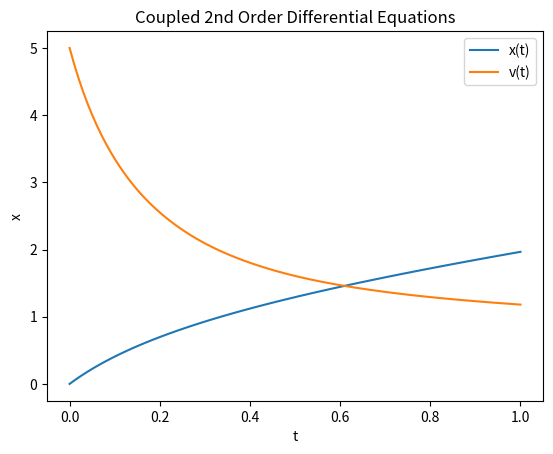

Python code for this plot:
# We get x.. = -x.**2 + sin(x)
# Take x (what we want to solve for). Then define x.=v so that v is a new variable
# Note that x. = v is one differential equation
# Since v. = x.. = -x.**2 + sin(x) we get another differential
# These are two coupled ODE1s. 
#Our equations:
# x. = v
# v. = -v**2 + sin(x)

import numpy as np
from scipy.integrate import solve_ivp
from scipy.integrate import odeint
import matplotlib.pyplot as plt

def dSdx(x,S):
    x, v = S
    return [v,
            -v**2 + np.sin(x)]
x_0 = 0 #x and v require initial conditions
v_0 = 5
S_0 = (x_0, v_0)

t_span = (0, 1)
t_eval = np.linspace(t_span[0], t_span[1], 100)

sol = solve_ivp(dSdx, t_span, S_0, t_eval=t_eval)

x_sol = sol.y[0]
v_sol = sol.y[1]

plt.plot(sol.t, x_sol, label='x(t)')
plt.plot(sol.t, v_sol, label='v(t)')
plt.title('Coupled 2nd Order Differential Equations')
plt.xlabel('t')
plt.ylabel('x')
plt.legend()
plt.show()


##tspan = (0, 1)
##t_eval = np.linspace(tspan[0], tspan[1], 1000)
##vel = solve_ivp(dSdx, tspan, S_0, t_eval = t_eval)
##print(vel) # Kolla hur utdata ser ut
##print(vel.t) # Kolla tidsaxeln
# Plotta lösningen
# Tid lagras i vel.t och lösningen i vel.y .
# plottar y[0] här (enbart en ekvation här)
##plt.plot(vel.t, vel.y[0], label="x(t)")
##plt.plot(vel.t, vel.y[1], label="v(t)")
##plt.title('Couple 2nd order')
##plt.xlabel('t')
##plt.ylabel('x')
##plt.legend()
##plt.show()